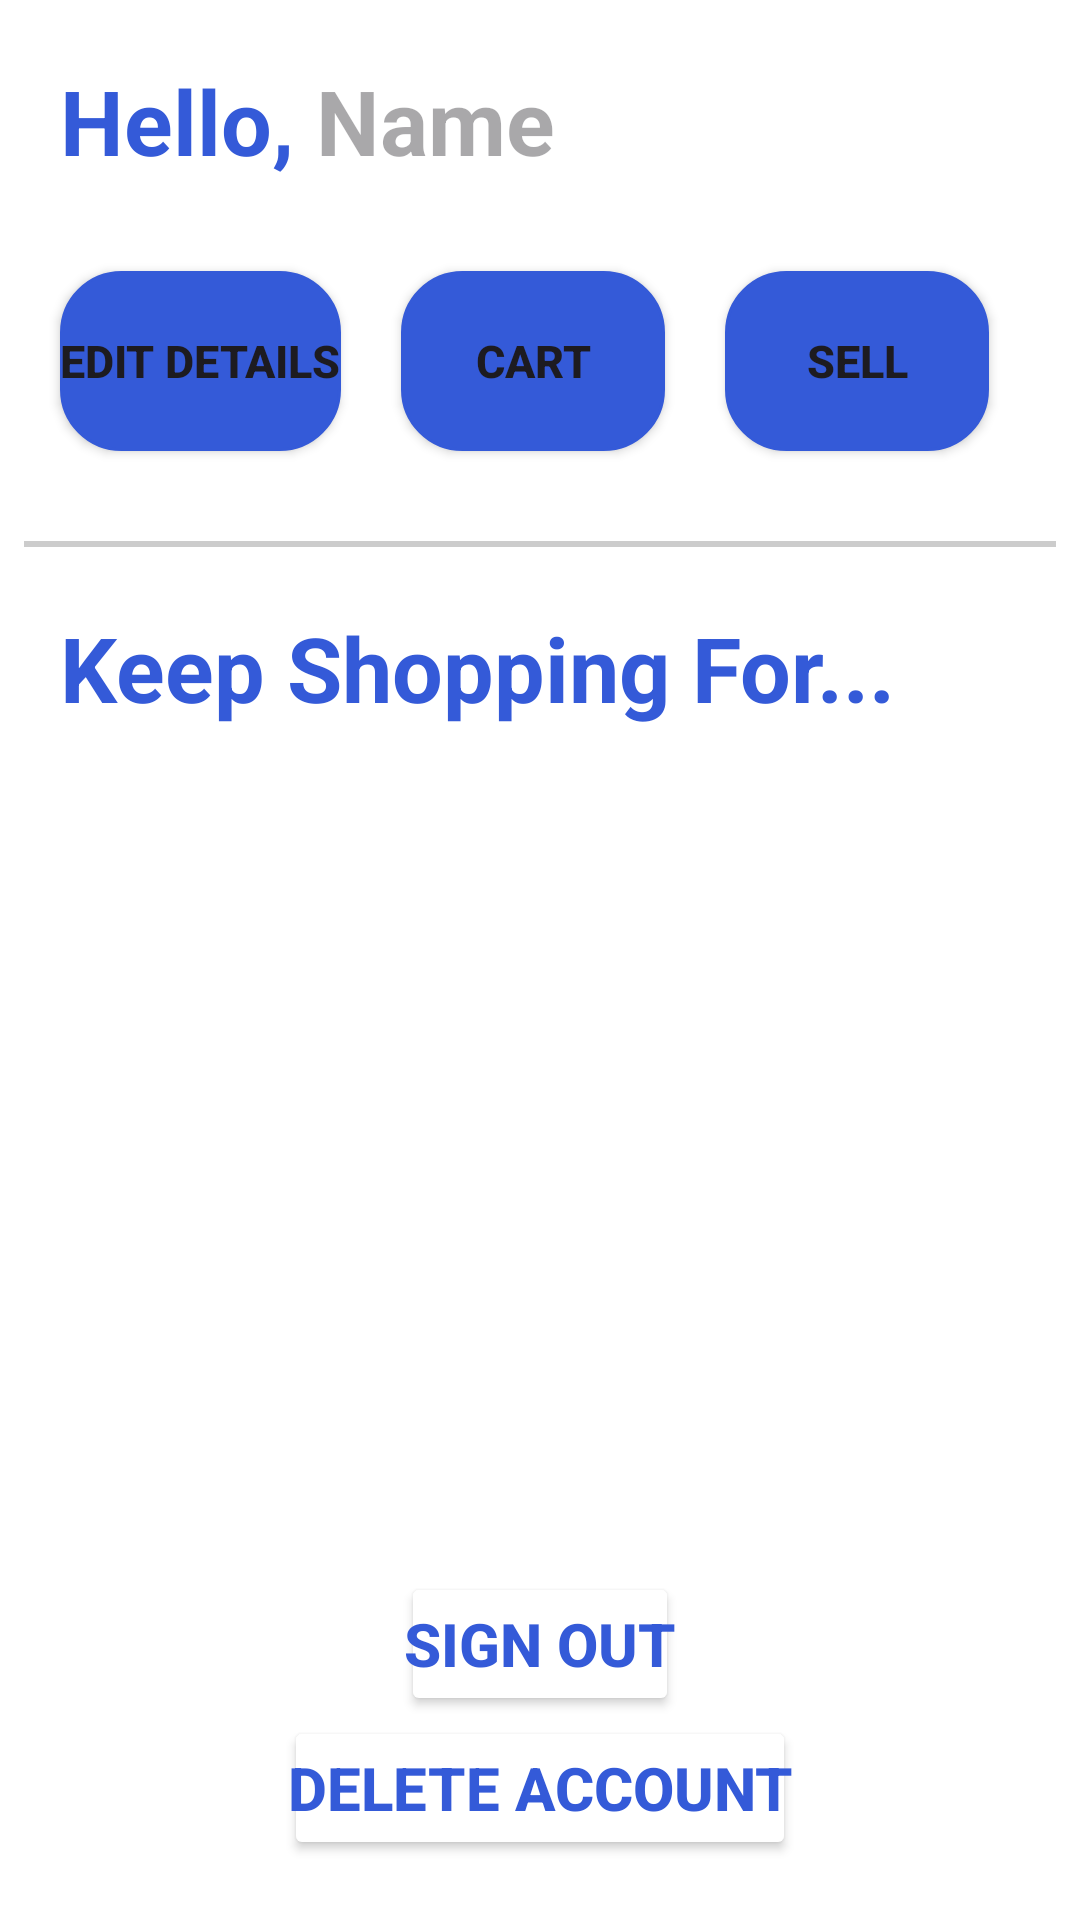

Write the Android layout XML for this screen, with the resource values it uses.
<!-- AndroidManifest.xml: application theme Theme.Login_page -->
<!-- res/layout/fragment_profile.xml -->
<?xml version="1.0" encoding="utf-8"?>
<androidx.constraintlayout.widget.ConstraintLayout xmlns:android="http://schemas.android.com/apk/res/android"
    xmlns:app="http://schemas.android.com/apk/res-auto"
    xmlns:tools="http://schemas.android.com/tools"
    android:layout_width="match_parent"
    android:layout_height="match_parent"
    android:background="@color/white">

    <TextView
        android:id="@+id/hello"
        android:layout_width="wrap_content"
        android:layout_height="wrap_content"
        android:text="Hello, "
        android:textColor="@color/blue"
        android:textStyle="bold"
        android:textSize="30dp"
        android:layout_marginVertical="20dp"
        android:layout_marginLeft="20dp"
        app:layout_constraintTop_toTopOf="parent"
        app:layout_constraintStart_toStartOf="parent"
        />

    <TextView
        android:id="@+id/uname"
        android:layout_width="wrap_content"
        android:layout_height="wrap_content"
        android:hint="Name"
        android:textAlignment="center"
        android:textSize="30dp"
        android:textStyle="bold"
        android:textColor="@color/blue"
        android:layout_marginVertical="20dp"
        app:layout_constraintTop_toTopOf="parent"
        app:layout_constraintStart_toEndOf="@id/hello"
        />

    
    <Button
        android:id="@+id/b1"
        android:layout_width="wrap_content"
        android:layout_height="60dp"
        android:text="EDIT DETAILS"
        android:background="@drawable/custom_button"
        android:backgroundTint="@color/blue"
        app:layout_constraintStart_toStartOf="parent"
        app:layout_constraintTop_toBottomOf="@id/uname"
        android:layout_marginTop="30dp"
        android:layout_marginHorizontal="20dp"
        android:textStyle="bold"
        android:textSize="15dp"
        />

    <Button
        android:id="@+id/b2"
        android:layout_width="wrap_content"
        android:layout_height="60dp"
        android:text="CART"
        android:backgroundTint="@color/blue"
        android:background="@drawable/custom_button"
        app:layout_constraintTop_toBottomOf="@id/uname"
        app:layout_constraintStart_toEndOf="@id/b1"
        android:layout_marginTop="30dp"
        android:layout_marginHorizontal="20dp"
        android:textStyle="bold"
        android:textSize="15dp"
        />

    <Button
        android:id="@+id/b3"
        android:layout_width="wrap_content"
        android:layout_height="60dp"
        android:text="SELL"
        android:backgroundTint="@color/blue"
        android:background="@drawable/custom_button"
        app:layout_constraintTop_toBottomOf="@id/uname"
        app:layout_constraintStart_toEndOf="@id/b2"
        android:layout_marginTop="30dp"
        android:layout_marginHorizontal="20dp"
        android:textStyle="bold"
        android:textSize="15dp"
        />

    <View
        android:id="@+id/line"
        android:layout_height="2dp"
        android:layout_width="match_parent"
        android:layout_marginVertical="30dp"
        android:layout_marginHorizontal="8dp"
        app:layout_constraintStart_toStartOf="parent"
        app:layout_constraintTop_toBottomOf="@id/b1"
        android:background="@color/grey"
        />

    <TextView

        android:layout_width="wrap_content"
        android:layout_height="wrap_content"
        android:text="Keep Shopping For..."
        android:textColor="@color/blue"
        android:textStyle="bold"
        android:textSize="30dp"
        android:layout_marginVertical="20dp"
        android:layout_marginHorizontal="20dp"
        app:layout_constraintTop_toBottomOf="@id/line"
        app:layout_constraintStart_toStartOf="parent"
        />

    <Button
        android:id="@+id/b4"
        android:layout_width="wrap_content"
        android:layout_height="wrap_content"
        android:text="SIGN OUT"
        android:backgroundTint="@color/white"
        android:textColor="@color/blue"
        android:textStyle="bold"
        app:layout_constraintBottom_toTopOf="@id/b5"
        app:layout_constraintStart_toStartOf="parent"
        app:layout_constraintEnd_toEndOf="parent"
        android:layout_marginTop="10dp"
        android:textSize="20dp"
        android:padding="1dp"
        />

    <Button
        android:id="@+id/b5"
        android:layout_width="wrap_content"
        android:layout_height="wrap_content"
        android:text="Delete Account"
        android:backgroundTint="@color/white"
        android:textColor="@color/blue"
        android:textStyle="bold"
        app:layout_constraintBottom_toBottomOf="parent"
        app:layout_constraintStart_toStartOf="parent"
        app:layout_constraintEnd_toEndOf="parent"
        android:layout_marginTop="30dp"
        android:layout_margin="20dp"
        android:textSize="20dp"
        android:padding="1dp"
        />



</androidx.constraintlayout.widget.ConstraintLayout>
<!-- resources referenced by this layout -->
<resources>
  <color name="blue">#345AD8</color>
  <color name="grey">#CCCCCC</color>
  <color name="white">#FFFFFFFF</color>
  <!-- drawable custom_button (drawable) -->
  <?xml version="1.0" encoding="utf-8"?>
  <shape
      xmlns:android="http://schemas.android.com/apk/res/android"
      android:shape="rectangle">
      <stroke
          android:color="@color/blue"
          android:width="1dp"/>
      <corners
          android:radius="20dp"/>
      <gradient
          android:startColor="@color/blue"
          android:endColor="@color/blue"/>
  </shape>
  <style name="Theme.Login_page" parent="Base.Theme.Login_page">
          <item name="colorPrimary">@color/colorPrimary</item>
  
          
          <item name="colorPrimaryDark">@color/colorPrimary</item>
          <item name="colorAccent">@color/colorPrimary</item>
      </style>
  <style name="Base.Theme.Login_page" parent="Theme.Material3.DayNight.NoActionBar">
          
          
      </style>
  <color name="colorPrimary">#1418CA</color>
</resources>
